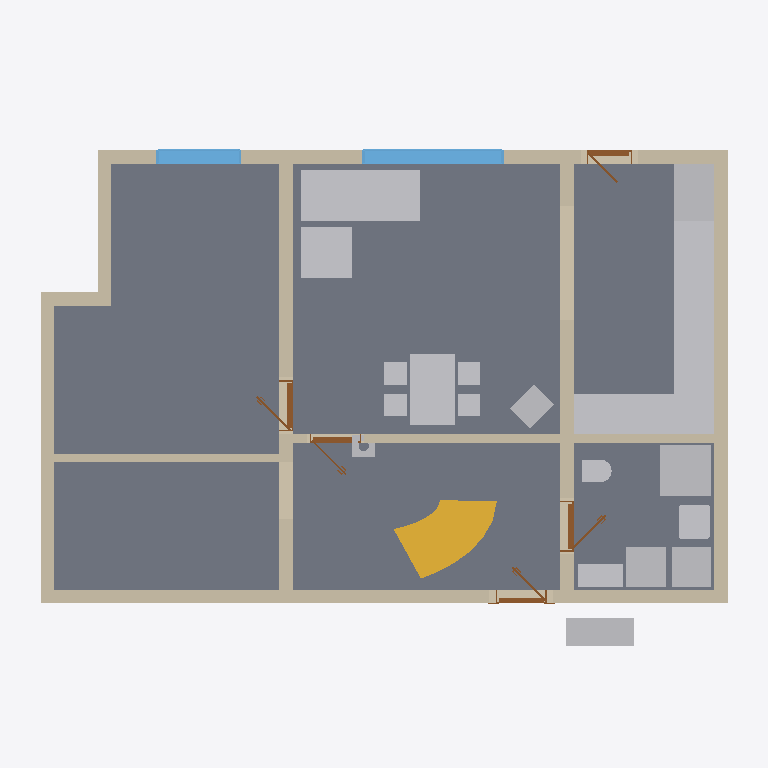
Plan cut of the same IFC building model at storey 'Ground floor' (level 0.00 m, cut at 1.40 m), seen from above with north up, elements coloured by IFC class: 18 other elements (light grey), 11 walls (beige), 5 slabs (grey), 5 doors (brown), 2 windows (light blue), 1 stair flight (yellow). Cut surfaces are drawn darker.
Extent 12.6 m × 9.2 m × 8.8 m (x, y, z). Storeys (11): Ground floor at 0.00 m; Upper floor at 3.03 m; Roof - -2: Vapour barrier at 3.03 m; Roof - -3: Gypsum plasterboard at 3.03 m; Roof - 0: Rafters at 3.03 m; Roof - 0a: Collar ties at 3.03 m; Roof - +1: Wood fiberboard at 3.03 m; Roof - +2: Underlay at 3.03 m; Roof - +3: Counter-battens at 3.03 m; Roof - +4: Tile battens at 3.03 m; Roof - +5: Tiles at 3.03 m. Elements (364): 237 IfcBeam, 66 IfcSlab, 23 IfcWall, 15 IfcFurniture, 8 IfcDoor, 7 IfcWindow, 5 IfcSanitaryTerminal, 2 IfcStairFlight, 1 IfcChimney.

HEADER;
FILE_DESCRIPTION(('ViewDefinition[DesignTransferView]'),'2;1');
FILE_NAME('/dev/null','2026-09-09T06:59:06+02:00',(''),(''),'IfcOpenShell 0.8.5','IfcOpenShell 0.8.5','Nobody');
FILE_SCHEMA(('IFC4'));
ENDSEC;
DATA;
#1=IFCPROJECT('2GPvU73C5749R3FfwVTOXO',$,'My house',$,$,$,$,(#10,#15),#5);
#19=IFCSITE('35_LGxxFX2ePdvjvWofaUi',$,'Site',$,$,#27,$,$,$,$,$,$,$,$);
#20=IFCBUILDING('01SEgYAMrFXvRYwDSTZ8XF',$,'My house',$,$,#32,$,$,$,$,$,$);
#33=IFCBUILDINGSTOREY('0LnOehsuTFk8pgrhiUx0Kb',$,'Ground floor',$,$,#39,$,$,$,0.0);
#40=IFCBUILDINGSTOREY('0OMKhmKULEv9Hdzbak_tGB',$,'Upper floor',$,$,#45,$,$,$,3.03);
#13490=IFCBUILDINGSTOREY('36WroTpCL51g6iLe8$tGrT',$,'Roof - -2: Vapour barrier','Visibility container for Vapour barrier','ROOF_LAYER',#13495,$,$,$,3.03);
#13496=IFCBUILDINGSTOREY('3sRt6w3$j2TAgZXrjH4k0R',$,'Roof - -3: Gypsum plasterboard','Visibility container for Gypsum plasterboard','ROOF_LAYER',#13501,$,$,$,3.03);
#13502=IFCBUILDINGSTOREY('3wNdIpVgT9YwdNc8i11ZIm',$,'Roof - 0: Rafters','Visibility container for Rafters','ROOF_LAYER',#13507,$,$,$,3.03);
#13508=IFCBUILDINGSTOREY('0ezhzWA9z5OeVm8yECB31W',$,'Roof - 0a: Collar ties','Visibility container for Collar ties','ROOF_LAYER',#13513,$,$,$,3.03);
#13514=IFCBUILDINGSTOREY('0jBdDSUSbFQRxc78hSnMfG',$,'Roof - +1: Wood fiberboard','Visibility container for Wood fiberboard','ROOF_LAYER',#13519,$,$,$,3.03);
#13520=IFCBUILDINGSTOREY('2H5k9in012AON3jgixlBpd',$,'Roof - +2: Underlay','Visibility container for Roofing underlay','ROOF_LAYER',#13525,$,$,$,3.03);
#13526=IFCBUILDINGSTOREY('2MgSit8IH4ZvuNsN9C_8ug',$,'Roof - +3: Counter-battens','Visibility container for Counter-battens','ROOF_LAYER',#13531,$,$,$,3.03);
#13532=IFCBUILDINGSTOREY('2OXY1BjQzCcBlSrBB1ktFi',$,'Roof - +4: Tile battens','Visibility container for Tile battens','ROOF_LAYER',#13537,$,$,$,3.03);
#13538=IFCBUILDINGSTOREY('0fX3uGsO1DSfddcqr864JF',$,'Roof - +5: Tiles','Visibility container for Roof tiles','ROOF_LAYER',#13543,$,$,$,3.03);
#125=IFCSLAB('1nvq9OcNr6iPLao6vEeYzR',$,'Kuchyn',$,$,#130,#137,$,.FLOOR.);
#101=IFCSLAB('0sM6NvQfj6cQYb7OVYvlXi',$,'Pokoj',$,$,#106,#113,$,.FLOOR.);
#149=IFCSLAB('2mPQVqOu15vxvU4WkVw260',$,'Chodba',$,$,#154,#161,$,.FLOOR.);
#71=IFCSLAB('3PnxCnqhf4RwlRCuSeE8gE',$,'Prizemi, posilovna',$,$,#77,#84,$,.FLOOR.);
#173=IFCSLAB('1m7$68Ja11nPyKnVGZo_qs',$,'Koupelna',$,$,#178,#185,$,.FLOOR.);
#197=IFCWALL('1zJFq0YHv49hfYMJd7imR4',$,'Wall 1',$,$,#207,#218,$,$);
#223=IFCWALL('308rkwt8T5YPhBwmclL9Vn',$,'Wall 2',$,$,#232,#243,$,$);
#1623=IFCFURNITURE('1my2SqSirCW8oKvhI2n2Dc',$,'Gauc',$,$,#1644,#1632,$,$);
#373=IFCWALL('2qmJbeY$r5VxuT5YEpnVCU',$,'Wall 8',$,$,#382,#393,$,$);
#348=IFCWALL('0Ru3ndG$n6iOa9XZFfKRzH',$,'Wall 7',$,$,#357,#368,$,$);
#3003=IFCFURNITURE('17ptuk3cD9h9_yUxfkUHDW',$,'Kuch.?Linka',$,'Kuch.?Linka',#3008,#3015,$,.USERDEFINED.);
#3382=IFCFURNITURE('2ttBVn0Aj0NPQrWb0_EY2p',$,'Stul',$,$,#3403,#3391,$,$);
#248=IFCWALL('2kTjNpOvv3YAgKN10kBHzD',$,'Wall 3',$,$,#257,#268,$,$);
#2508=IFCSTAIRFLIGHT('3ZJMok3Oz7QPqrmCukJ23i',$,'Main stair Flight',$,'FREEFORM_TREADS',#2519,$,$,10,10,0.18500000000000003,$,.USERDEFINED.);
#273=IFCWALL('30EeA6a29DYgAdNp14OY9G',$,'Wall 4',$,$,#282,#293,$,$);
#1713=IFCFURNITURE('0e35pgplb21RENiastQea1',$,'Gauc',$,$,#1734,#1722,$,$);
#1845=IFCSANITARYTERMINAL('1ogrnOCC97n8zeEDNr9Ug6',$,'Sprcha',$,$,#1866,#1854,$,$);
#3037=IFCFURNITURE('2fuW39FDPDjutOglN0Pimc',$,'Kuch.?Linka',$,'Kuch.?Linka',#3042,#3049,$,.USERDEFINED.);
#2935=IFCFURNITURE('0xDopDNBT8pvup98VB8bLc',$,'Lednice',$,'Lednice',#2940,#2947,$,.USERDEFINED.);
#974=IFCWINDOW('2WHRGQCbb5JxGNR_ZgTDI6',$,'Window 2',$,$,#1051,#975,$,1.375,2.5,.WINDOW.,.SINGLE_PANEL.,$);
#1969=IFCWALL('01CPR$WYXBkRS66nXPmdEE',$,'Wall 11',$,$,#1978,#1989,$,$);
#1393=IFCFURNITURE('3FviYjndz3TgGS1ttB6EOA',$,'Tepelné?Čerpadlo',$,'Tepelné?Čerpadlo',#1398,#1405,$,.USERDEFINED.);
#323=IFCWALL('2SsZ85H5L3$fw804gN4oZJ',$,'Wall 6',$,$,#332,#343,$,$);
#1306=IFCWALL('1nvK8sQyH6G8JWtlXX6cWu',$,'Wall 9',$,$,#1316,#1327,$,$);
#1498=IFCFURNITURE('1w2CoXaon7sBEWCJ4HSHJK',$,'Pračka',$,'Pračka',#1503,#1510,$,.USERDEFINED.);
#2867=IFCFURNITURE('2JUtTo$an5X9lghjOGZoqy',$,'Dřez',$,'Dřez',#2872,#2879,$,.USERDEFINED.);
#1463=IFCFURNITURE('2unVs26B52qf8wTaTfs$cz',$,'Zásobník?TUV',$,'Zásobník?TUV',#1468,#1475,$,.USERDEFINED.);
#2901=IFCFURNITURE('1cd52y37j93uJGRHt$wh7$',$,'Myčka',$,'Myčka',#2906,#2913,$,.USERDEFINED.);
#2969=IFCFURNITURE('3cvM2Z06P7QRfWxlMKGn5t',$,'Sporák',$,'Sporák',#2974,#2981,$,.USERDEFINED.);
#1070=IFCWINDOW('0A3QWd0v9BDgs9$j$p7LVt',$,'Window 3',$,$,#1147,#1071,$,1.375,1.5,.WINDOW.,.SINGLE_PANEL.,$);
#1368=IFCWALL('27nL6XtmvE4Qev8AxW8L8C',$,'Wall 10',$,$,#1377,#1388,$,$);
#1783=IFCSANITARYTERMINAL('3vkn4IxLD5vuPwrqMdiw1s',$,'Umyv',$,$,#1804,#1792,$,$);
#1428=IFCFURNITURE('1cec22yP5B1RJWlI8B5W9C',$,'Hydrobox',$,'Hydrobox',#1433,#1440,$,.USERDEFINED.);
#2832=IFCFURNITURE('20SmyGkPP4AO7D$BWtg2cW',$,'Kamna',$,'Kamna',#2837,#2844,$,.USERDEFINED.);
#298=IFCWALL('1L79XJ3_fAHhGYMrMNYTLe',$,'Wall 5',$,$,#488,#318,$,$);
#1947=IFCSANITARYTERMINAL('1JMZ20BoTA4gz0phqmvMBT',$,'WC',$,$,#1968,#1956,$,$);
#2364=IFCDOOR('3Nf0NHD490E8baelyRE94Y',$,'Door 5',$,$,#2485,#2374,$,2.15,0.9,.DOOR.,.SINGLE_SWING_LEFT.,$);
#2170=IFCDOOR('2tXo$LWWb85RproN9UpJGO',$,'Door 4',$,$,#2291,#2180,$,2.15,0.9,.DOOR.,.SINGLE_SWING_LEFT.,$);
#714=IFCDOOR('0Toh4HRkr2PxVgVXCwWnGQ',$,'Door 1',$,$,#835,#724,$,2.15,0.9,.DOOR.,.SINGLE_SWING_RIGHT.,$);
#1166=IFCDOOR('3Uvk9XmrvDBuR67HEyH$Ks',$,'Door 2',$,$,#1287,#1176,$,2.0,0.8,.DOOR.,.SINGLE_SWING_RIGHT.,$);
#2012=IFCDOOR('0HsSAqjdv3mOvNaYEKCLwn',$,'Door 3',$,$,#2133,#2022,$,2.15,0.9,.DOOR.,.SINGLE_SWING_LEFT.,$);
#2802=IFCCHIMNEY('16ZteYyOnCP8qNoSlC0tkF',$,'Main chimney',$,$,#2807,#2822,$,.NOTDEFINED.);
ENDSEC;
